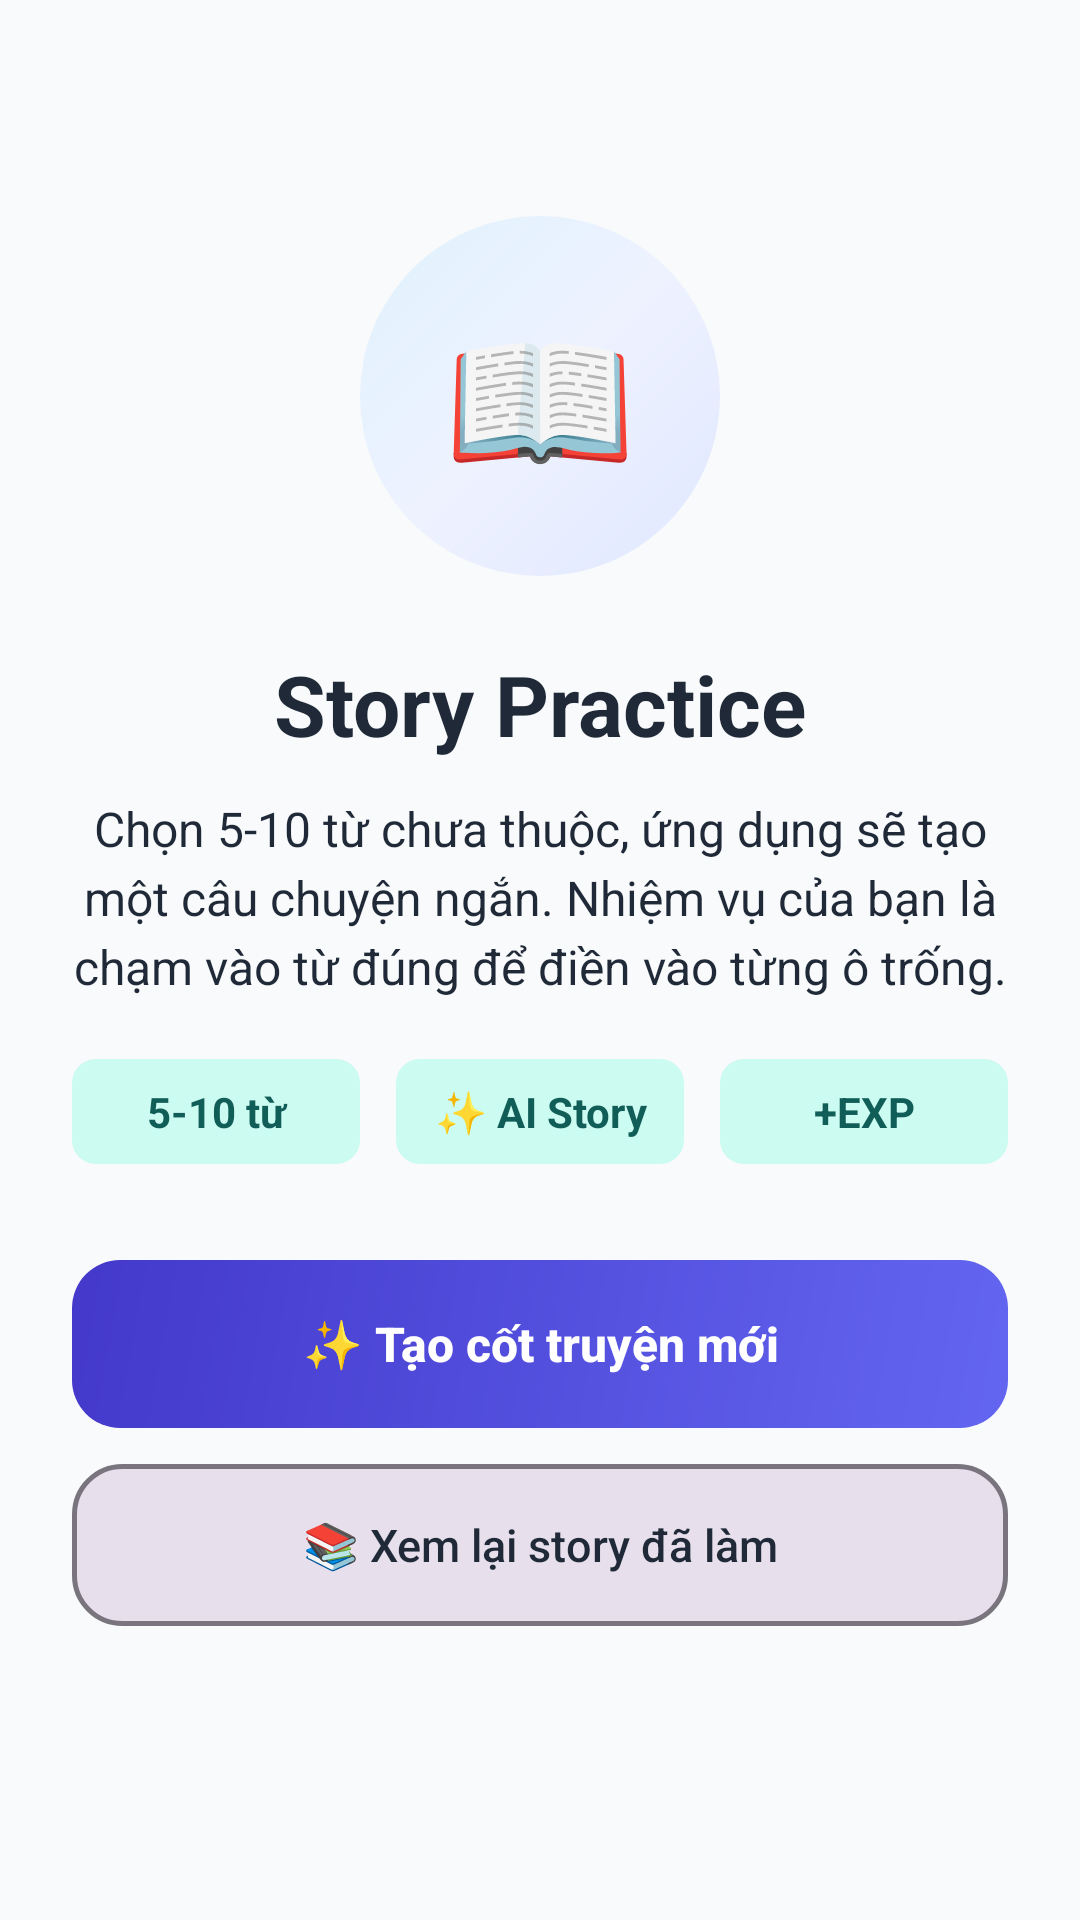

Here is an Android app screen rendered from its layout file. Give the layout XML and the strings, colors and styles it references.
<!-- AndroidManifest.xml: application theme Theme.EnglishApp -->
<!-- res/layout/fragment_story_home.xml -->
<?xml version="1.0" encoding="utf-8"?>
<ScrollView xmlns:android="http://schemas.android.com/apk/res/android"
    android:layout_width="match_parent"
    android:layout_height="match_parent"
    android:fillViewport="true"
    android:background="?android:colorBackground">

    <LinearLayout
        android:layout_width="match_parent"
        android:layout_height="wrap_content"
        android:gravity="center_horizontal"
        android:orientation="vertical"
        android:padding="24dp">

        
        <FrameLayout
            android:id="@+id/layout_hero_icon"
            android:layout_width="120dp"
            android:layout_height="120dp"
            android:layout_marginTop="48dp"
            android:background="@drawable/bg_empty_state_circle">

            <TextView
                android:layout_width="match_parent"
                android:layout_height="match_parent"
                android:gravity="center"
                android:text="📖"
                android:textSize="52sp" />
        </FrameLayout>

        <TextView
            android:id="@+id/tv_story_intro_title"
            android:layout_width="match_parent"
            android:layout_height="wrap_content"
            android:layout_marginTop="24dp"
            android:gravity="center"
            android:text="Story Practice"
            android:textColor="?attr/colorOnBackground"
            android:textSize="28sp"
            android:textStyle="bold" />

        <TextView
            android:id="@+id/tv_story_intro"
            android:layout_width="match_parent"
            android:layout_height="wrap_content"
            android:layout_marginTop="12dp"
            android:gravity="center"
            android:lineSpacingExtra="4dp"
            android:text="Chọn 5-10 từ chưa thuộc, ứng dụng sẽ tạo một câu chuyện ngắn. Nhiệm vụ của bạn là chạm vào từ đúng để điền vào từng ô trống."
            android:textColor="?attr/colorOnBackground"
            android:textSize="16sp" />

        <LinearLayout
            android:id="@+id/layout_story_badges"
            android:layout_width="match_parent"
            android:layout_height="wrap_content"
            android:layout_marginTop="20dp"
            android:gravity="center"
            android:orientation="horizontal">

            <TextView
                android:layout_width="0dp"
                android:layout_height="wrap_content"
                android:layout_marginEnd="6dp"
                android:layout_weight="1"
                android:background="@drawable/bg_story_badge"
                android:gravity="center"
                android:text="5-10 từ"
                android:textColor="?attr/colorOnSecondaryContainer"
                android:textStyle="bold" />

            <TextView
                android:layout_width="0dp"
                android:layout_height="wrap_content"
                android:layout_marginHorizontal="6dp"
                android:layout_weight="1"
                android:background="@drawable/bg_story_badge"
                android:gravity="center"
                android:text="✨ AI Story"
                android:textColor="?attr/colorOnSecondaryContainer"
                android:textStyle="bold" />

            <TextView
                android:layout_width="0dp"
                android:layout_height="wrap_content"
                android:layout_marginStart="6dp"
                android:layout_weight="1"
                android:background="@drawable/bg_story_badge"
                android:gravity="center"
                android:text="+EXP"
                android:textColor="?attr/colorOnSecondaryContainer"
                android:textStyle="bold" />
        </LinearLayout>

        <Button
            android:id="@+id/btn_create_story"
            android:layout_width="match_parent"
            android:layout_height="56dp"
            android:layout_marginTop="32dp"
            android:background="@drawable/bg_story_button_primary"
            android:stateListAnimator="@null"
            android:text="✨ Tạo cốt truyện mới"
            android:textAllCaps="false"
            android:textColor="?attr/colorOnPrimary"
            android:textSize="16sp"
            android:textStyle="bold" />

        <Button
            android:id="@+id/btn_story_history"
            android:layout_width="match_parent"
            android:layout_height="54dp"
            android:layout_marginTop="12dp"
            android:background="@drawable/bg_story_button_secondary"
            android:stateListAnimator="@null"
            android:text="📚 Xem lại story đã làm"
            android:textAllCaps="false"
            android:textColor="?attr/colorOnSurface"
            android:textSize="15sp" />
    </LinearLayout>
</ScrollView>
<!-- resources referenced by this layout -->
<resources>
  <!-- drawable bg_empty_state_circle (drawable) -->
  <?xml version="1.0" encoding="utf-8"?>
  <shape xmlns:android="http://schemas.android.com/apk/res/android"
      android:shape="oval">
      <gradient
          android:angle="135"
          android:centerColor="#FFEEF2FF"
          android:endColor="#FFE0F2FE"
          android:startColor="#FFE0E7FF"
          android:type="linear" />
  </shape>
  <!-- drawable bg_story_badge (drawable) -->
  <?xml version="1.0" encoding="utf-8"?>
  <shape xmlns:android="http://schemas.android.com/apk/res/android">
      <solid android:color="?attr/colorSecondaryContainer" />
      <corners android:radius="8dp" />
      <padding
          android:left="12dp"
          android:top="8dp"
          android:right="12dp"
          android:bottom="8dp" />
  </shape>
  <!-- drawable bg_story_button_primary (drawable) -->
  <?xml version="1.0" encoding="utf-8"?>
  <shape xmlns:android="http://schemas.android.com/apk/res/android">
      <gradient
          android:angle="135"
          android:endColor="#FF4338CA"
          android:startColor="#FF6366F1"
          android:type="linear" />
      <corners android:radius="16dp" />
  </shape>
  <!-- drawable bg_story_button_secondary (drawable) -->
  <?xml version="1.0" encoding="utf-8"?>
  <shape xmlns:android="http://schemas.android.com/apk/res/android">
      <solid android:color="?attr/colorSurfaceVariant" />
      <corners android:radius="16dp" />
      <stroke
          android:width="1.5dp"
          android:color="?attr/colorOutline" />
  </shape>
  <style name="Theme.EnglishApp" parent="Theme.Material3.Light.NoActionBar">
          <item name="colorPrimary">@color/light_primary</item>
          <item name="colorOnPrimary">@color/light_on_primary</item>
          <item name="colorPrimaryContainer">@color/light_primary_container</item>
          <item name="colorOnPrimaryContainer">@color/light_on_primary_container</item>
          <item name="colorSecondary">@color/light_secondary</item>
          <item name="colorOnSecondary">@color/light_on_secondary</item>
          <item name="colorSecondaryContainer">@color/light_secondary_container</item>
          <item name="colorOnSecondaryContainer">@color/light_on_secondary_container</item>
          <item name="colorTertiary">@color/light_tertiary</item>
          <item name="colorOnTertiary">@color/light_on_tertiary</item>
          <item name="colorTertiaryContainer">@color/light_tertiary_container</item>
          <item name="colorOnTertiaryContainer">@color/light_on_tertiary_container</item>
          <item name="android:colorBackground">@color/light_background</item>
          <item name="colorOnBackground">@color/light_on_background</item>
          <item name="colorSurface">@color/light_surface</item>
          <item name="colorOnSurface">@color/light_on_surface</item>
          <item name="colorError">@color/light_error</item>
          <item name="colorOnError">@color/light_on_error</item>
      </style>
  <color name="light_primary">#FF4F46E5</color>
  <color name="light_on_primary">#FFFFFFFF</color>
  <color name="light_primary_container">#FFE0E7FF</color>
  <color name="light_on_primary_container">#FF111827</color>
  <color name="light_secondary">#FF0D9488</color>
  <color name="light_on_secondary">#FFFFFFFF</color>
  <color name="light_secondary_container">#FFCCFBF1</color>
  <color name="light_on_secondary_container">#FF115E59</color>
  <color name="light_tertiary">#FFF59E0B</color>
  <color name="light_on_tertiary">#FFFFFFFF</color>
  <color name="light_tertiary_container">#FFFEF3C7</color>
  <color name="light_on_tertiary_container">#FF92400E</color>
  <color name="light_background">#FFF9FAFB</color>
  <color name="light_on_background">#FF1F2937</color>
  <color name="light_surface">#FFFFFFFF</color>
  <color name="light_on_surface">#FF1F2937</color>
  <color name="light_error">#FFDC2626</color>
  <color name="light_on_error">#FFFFFFFF</color>
</resources>
